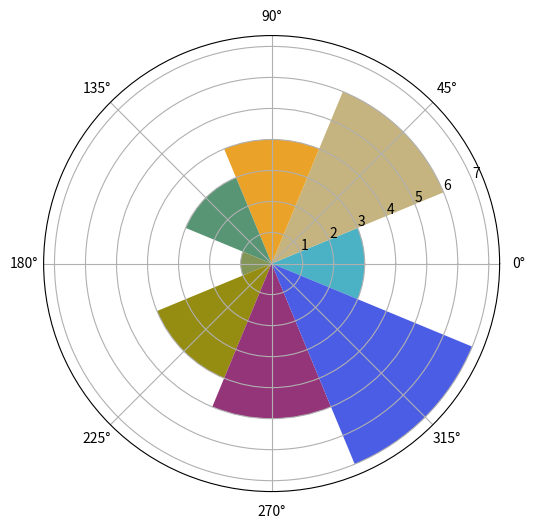

The script that saved this image:
import numpy as np 
import matplotlib.pyplot as plt 
 
N = 8 
theta = np.arange(0.,2 * np.pi, 2 * np.pi / N) 
radius = np. array([3,6,4,3,1,4,5,7]) 
plt.axes([0.025, 0.025, 0.95, 0.95], polar=True) 
colors = np.array(['#4bb2c5', '#c5b47f', '#EAA228', '#579575', '#839557', 
'#958c12', '#953579', '#4b5de4']) 
bars = plt.bar(theta, radius, width=(2*np.pi/N), bottom=0.0, color=colors) 
plt.show()
